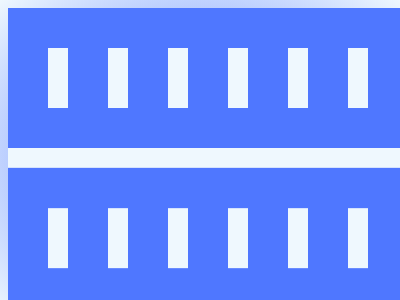

Recreate this image using only HTML and CSS.

<!DOCTYPE html>
<html>

<head>
  <meta charset='utf-8'>
  <meta http-equiv='X-UA-Compatible' content='IE=edge'>
  <title>CSS Battle Daily Targets Solution - 6th May, 2024</title>
  <style>
    body {
      display: grid;
      place-items: center;
      min-height: 96vh;
      background: radial-gradient(#4F77FF, #EFF8FE);
    }

    .container {
      height: 300px;
      width: 400px;
      background: linear-gradient(#EFF8FE, #EFF8FE)center/100% 21q no-repeat#4F77FF;
      position: relative;
    }

    .parent {
      position: absolute;
      display: flex;
      gap: 40px;
      margin: 24px 40px
    }

    p {
      background: #EFF8FE;
      height: 60px;
      width: 20px;
      -webkit-box-reflect: below 106q
    }

    a {
      padding: 25px;
      background: #F7BED9;
      border: solid#EC007B;
      border-width: 0 185px;
      margin: 142px -18px
    }
  </style>
</head>

<body>
  <div class="container">
    <div class="parent">
      <p></p>
      <p></p>
      <p></p>
      <p></p>
      <p></p>
      <p></p>
    </div>
  </div>
</body>

</html>
